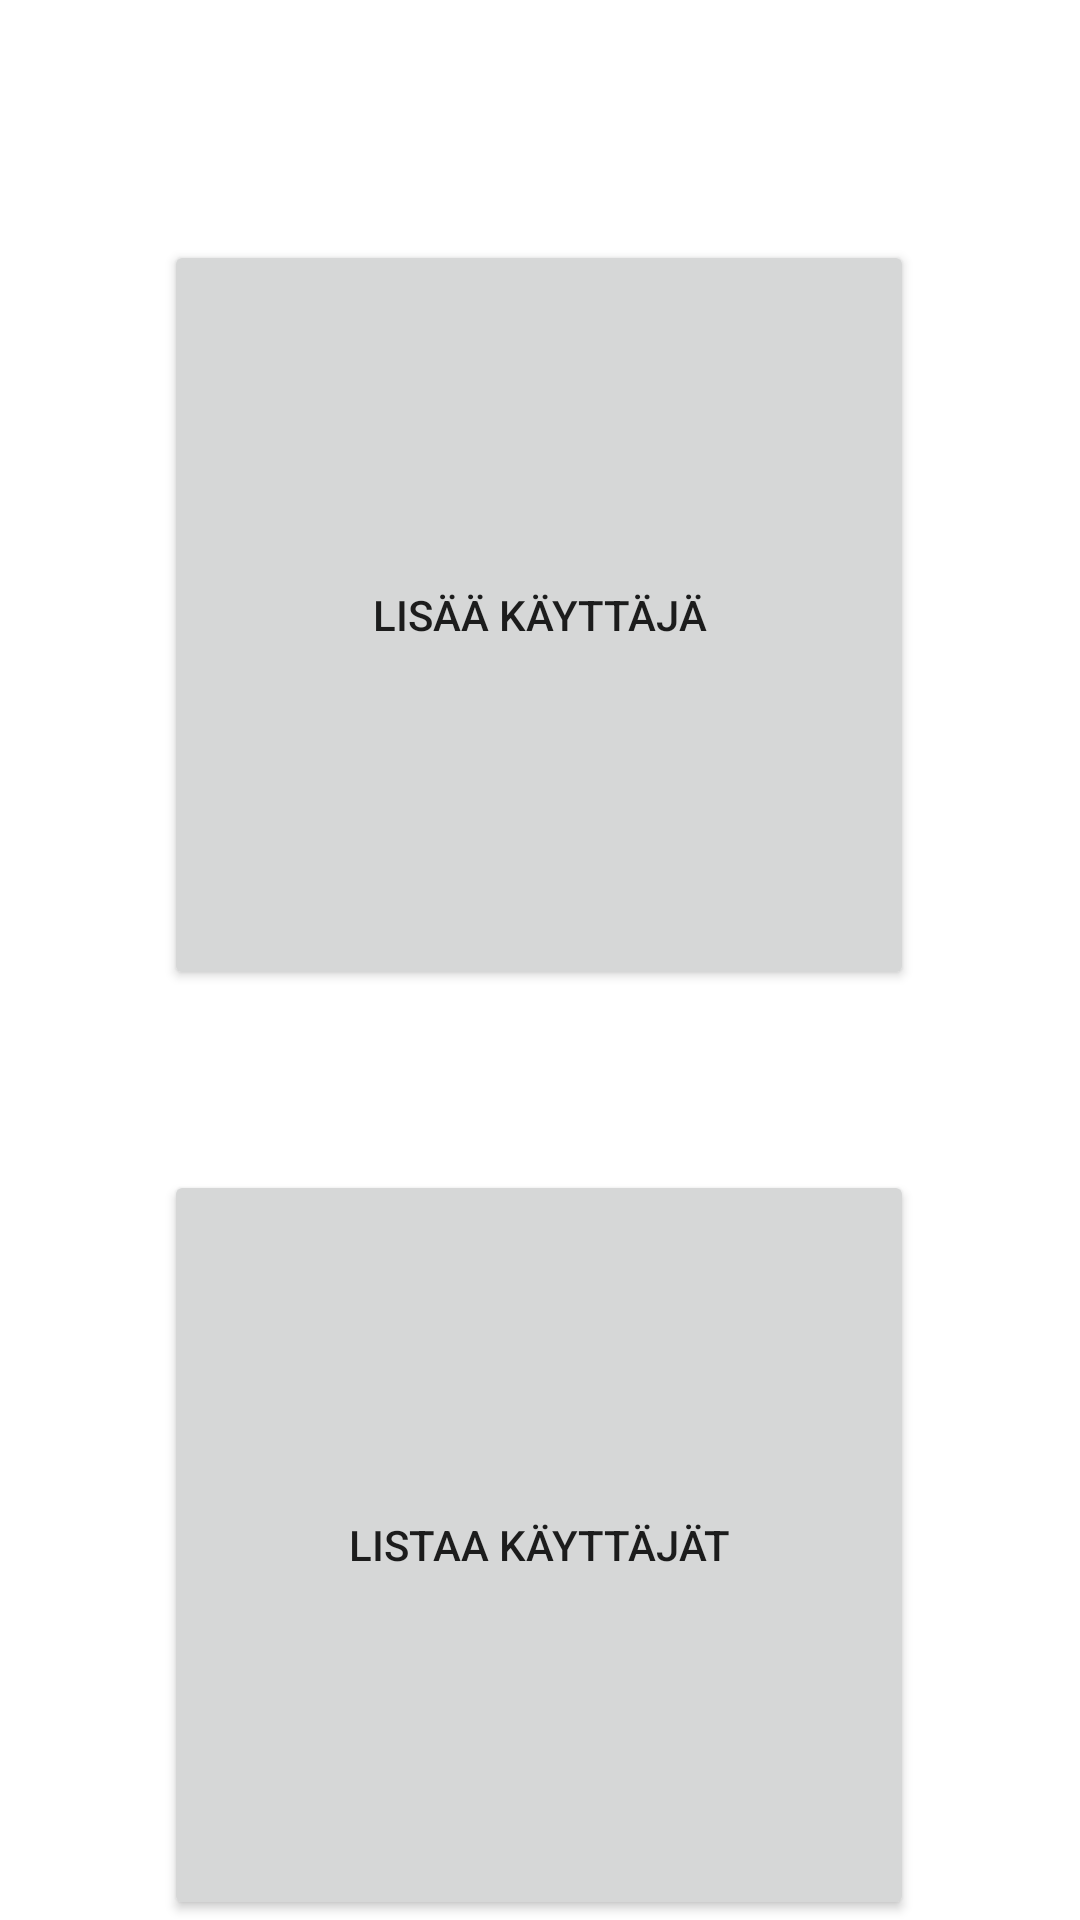

The Android layout XML behind this screen, and the referenced resources:
<!-- AndroidManifest.xml: application theme Theme.SimpleStudentRegister -->
<!-- res/layout/activity_main.xml -->
<?xml version="1.0" encoding="utf-8"?>
<androidx.constraintlayout.widget.ConstraintLayout xmlns:android="http://schemas.android.com/apk/res/android"
    xmlns:app="http://schemas.android.com/apk/res-auto"
    xmlns:tools="http://schemas.android.com/tools"
    android:layout_width="match_parent"
    android:layout_height="match_parent"
    tools:context=".MainActivity">

    <Button
        android:id="@+id/addUserView"
        android:layout_width="250dp"
        android:layout_height="250dp"
        android:layout_marginTop="80dp"
        android:onClick="switchToAddUser"
        android:text="Lisää käyttäjä"
        app:layout_constraintEnd_toEndOf="parent"
        app:layout_constraintHorizontal_bias="0.496"
        app:layout_constraintStart_toStartOf="parent"
        app:layout_constraintTop_toTopOf="parent" />

    <Button
        android:id="@+id/listUsers"
        android:layout_width="250dp"
        android:layout_height="250dp"
        android:layout_marginTop="60dp"
        android:onClick="switchToListUsers"
        android:text="Listaa käyttäjät"
        app:layout_constraintEnd_toEndOf="parent"
        app:layout_constraintHorizontal_bias="0.496"
        app:layout_constraintStart_toStartOf="parent"
        app:layout_constraintTop_toBottomOf="@+id/addUserView" />
</androidx.constraintlayout.widget.ConstraintLayout>
<!-- resources referenced by this layout -->
<resources>
  <style name="Theme.SimpleStudentRegister" parent="Theme.MaterialComponents.DayNight.DarkActionBar">
          
          <item name="colorPrimary">@color/purple_500</item>
          <item name="colorPrimaryVariant">@color/purple_700</item>
          <item name="colorOnPrimary">@color/white</item>
          
          <item name="colorSecondary">@color/teal_200</item>
          <item name="colorSecondaryVariant">@color/teal_700</item>
          <item name="colorOnSecondary">@color/black</item>
          
          <item name="android:statusBarColor">?attr/colorPrimaryVariant</item>
          
      </style>
  <!-- not gathered from this repository: default colours our renderer supplied (Android Studio template values) -->
  <color name="purple_500">#FF6200EE</color>
  <color name="purple_700">#FF3700B3</color>
  <color name="teal_200">#FF03DAC5</color>
  <color name="teal_700">#FF018786</color>
  <color name="black">#FF000000</color>
  <color name="white">#FFFFFFFF</color>
</resources>
